Image classification data set "Date_Dataset" (hendhamdi/SmartDate_IoT on GitHub). Class labels (11): Deglet Nour dryer, Deglet Nour oily, Deglet Nour oily treated, Deglet Nour semi-dryer, Deglet Nour semi-dryer treated, Deglet Nour semi-oily, Deglet Nour semi-oily treated, alig date variety, bessra date variety, kenta date variety, kintichi date variety.

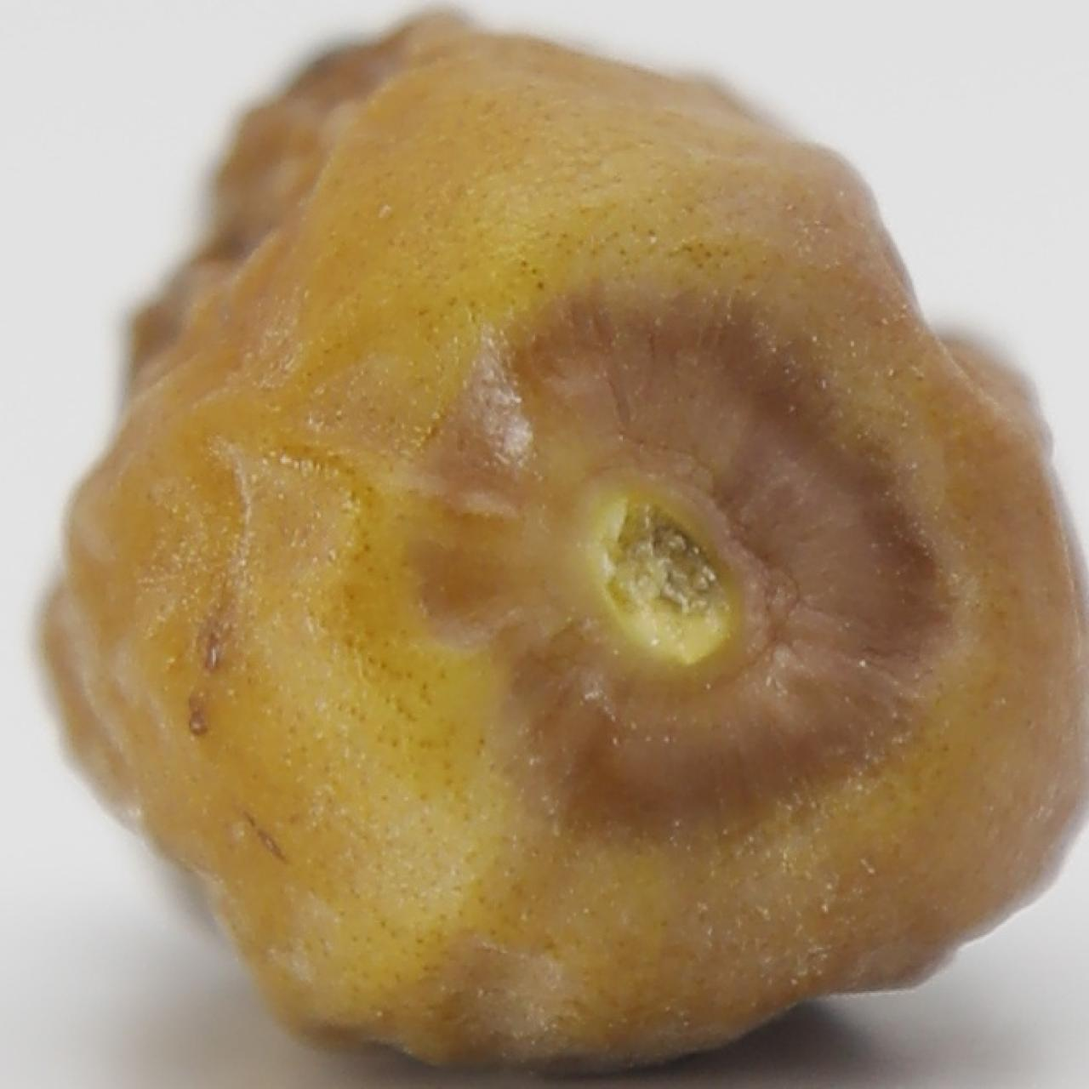
Label: Deglet Nour dryer

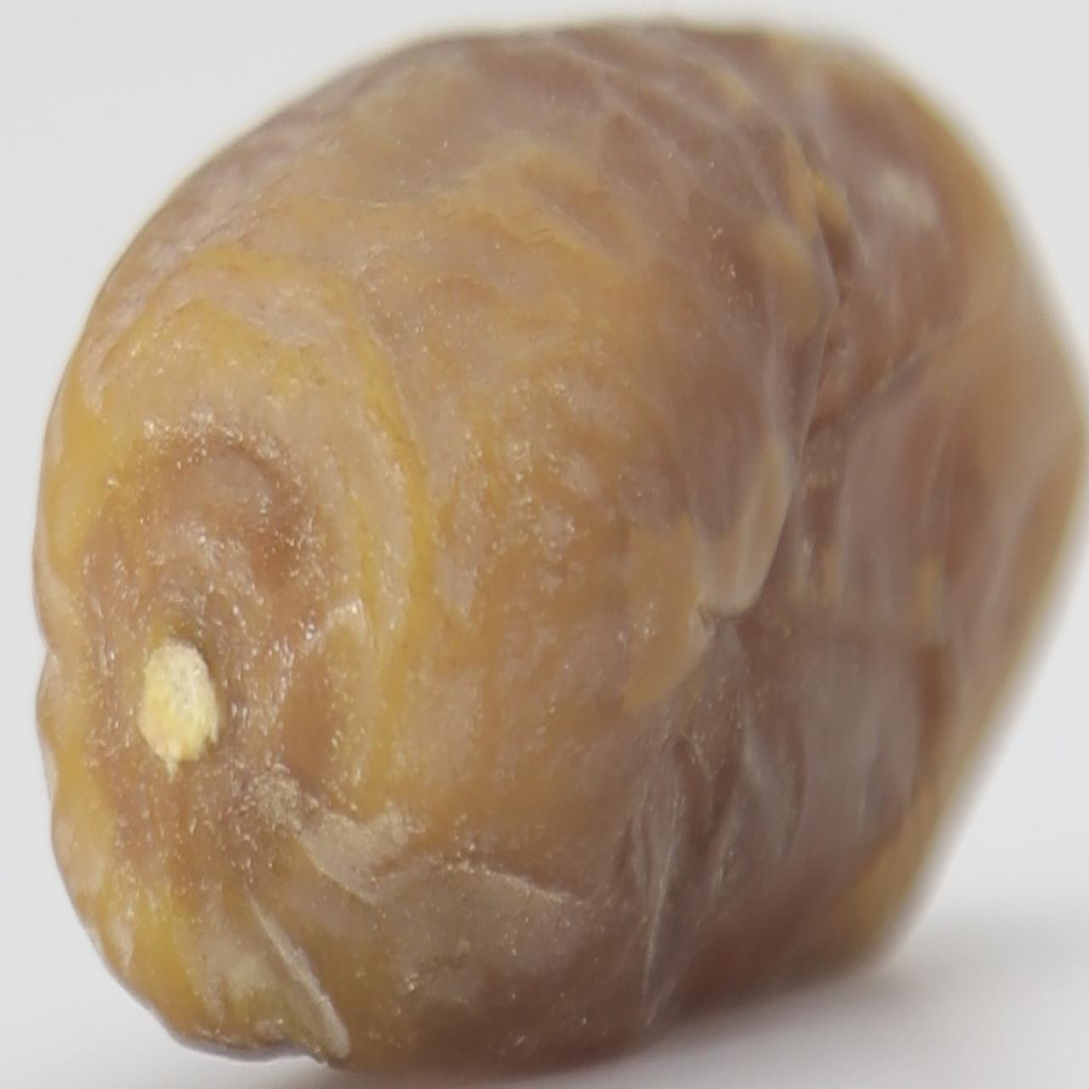
Label: Deglet Nour semi-oily

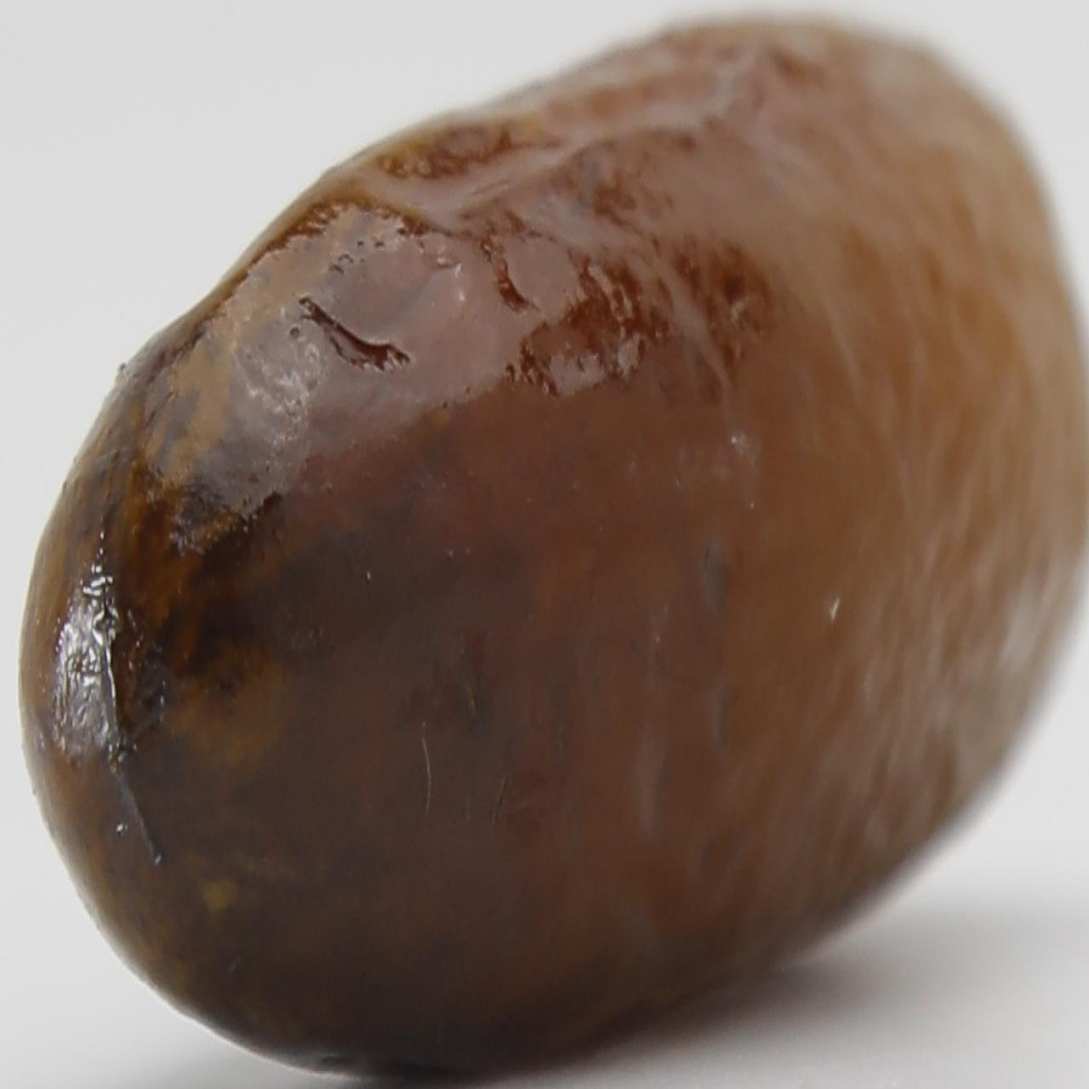
Label: alig date variety

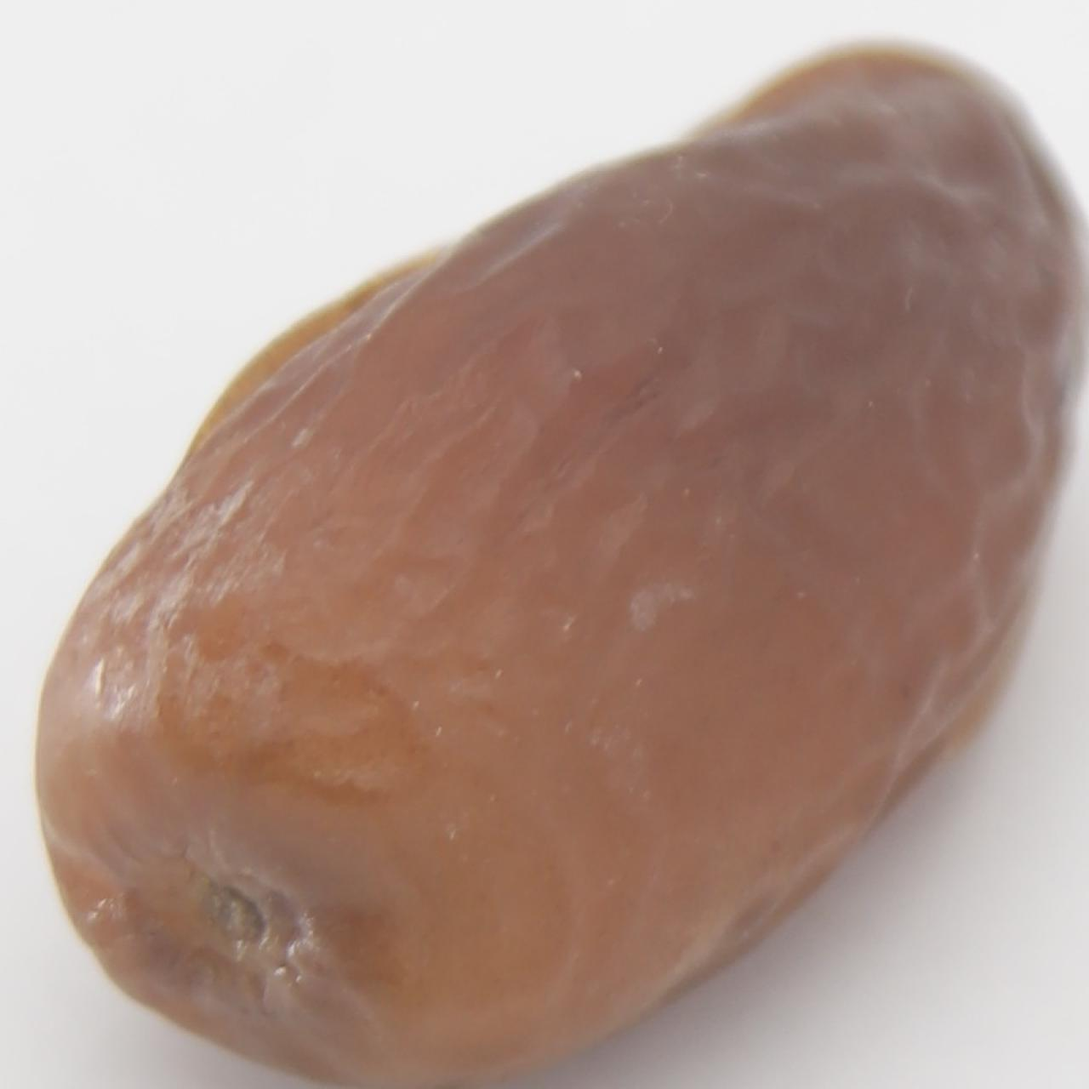
Label: Deglet Nour semi-dryer treated

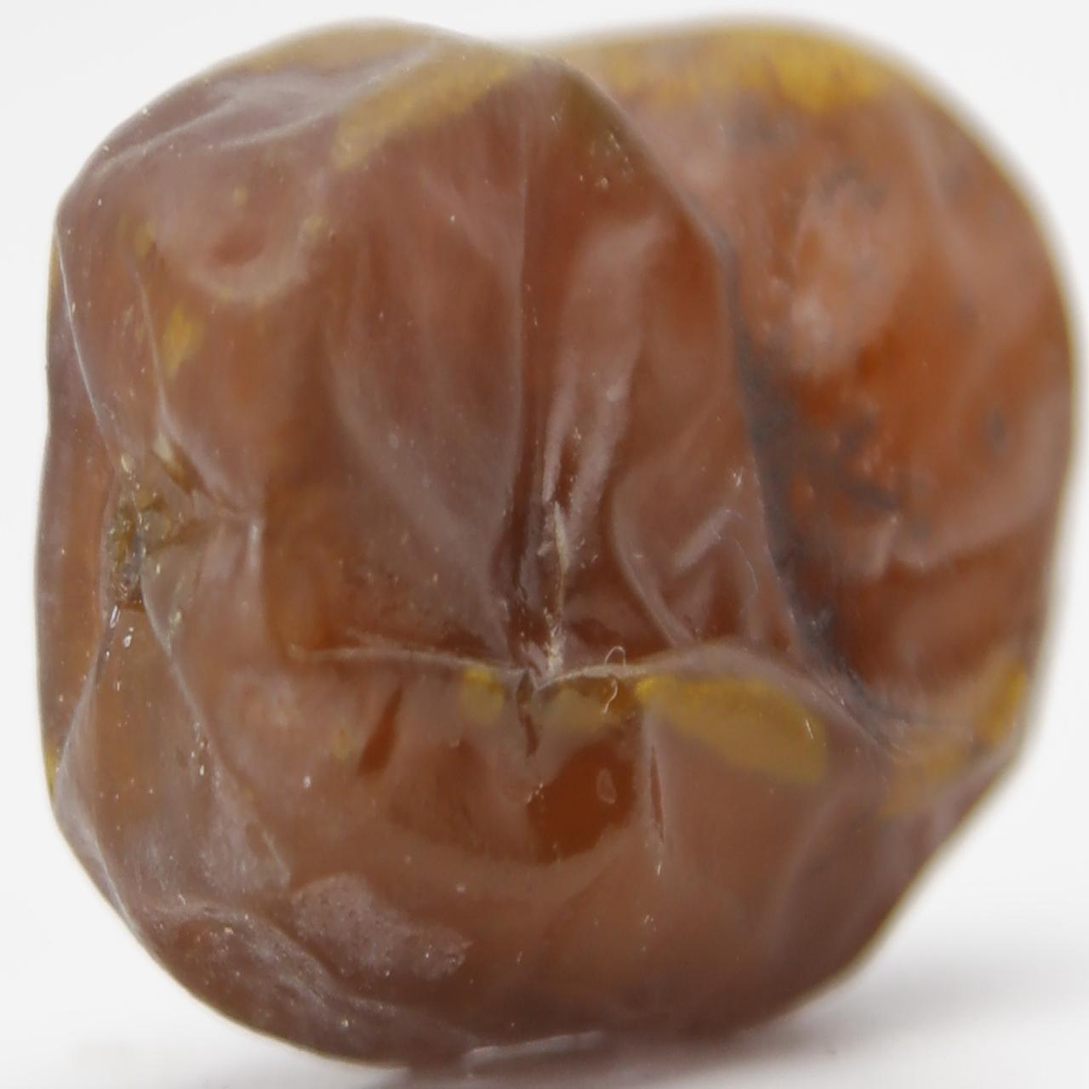
Label: Deglet Nour oily treated

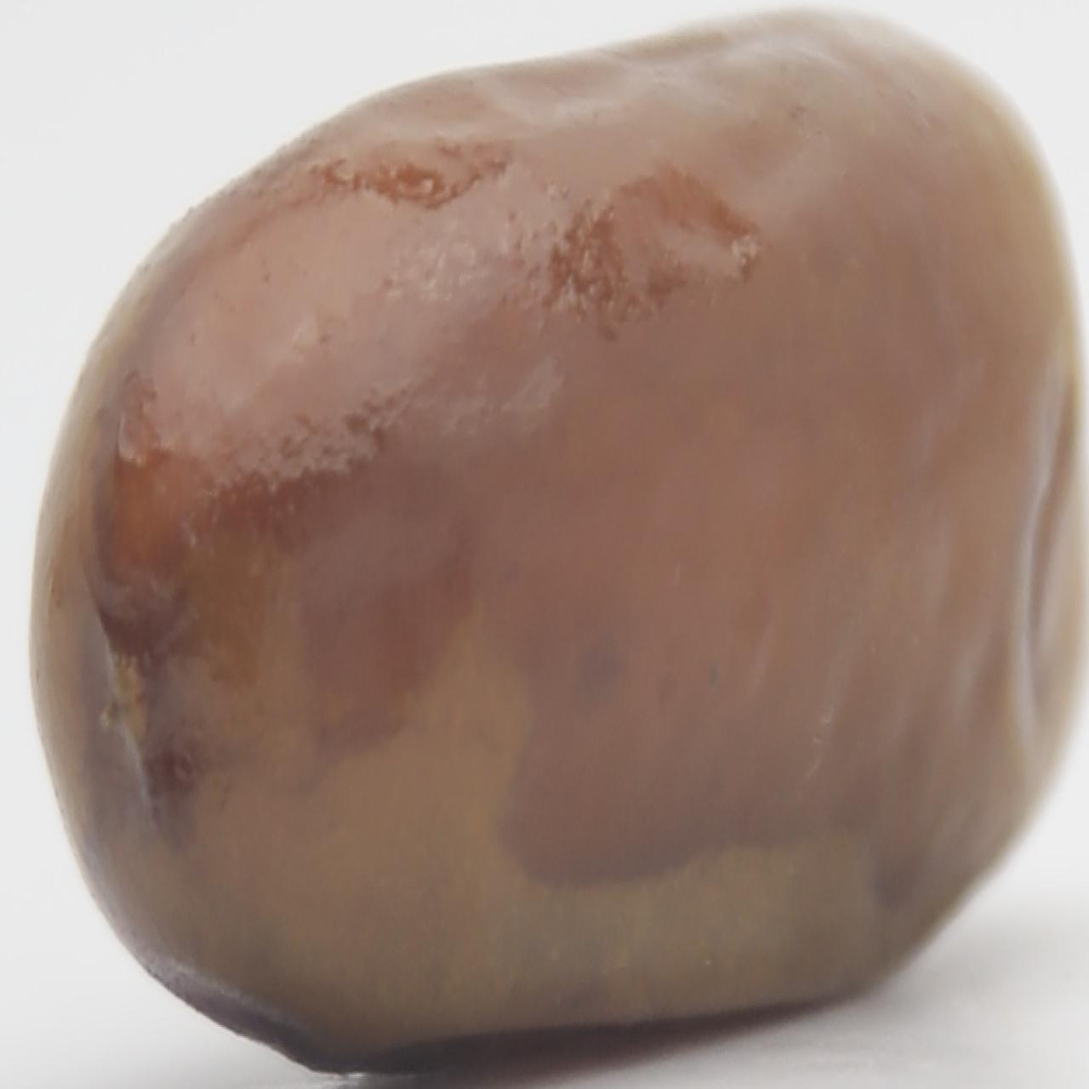
Label: kenta date variety
